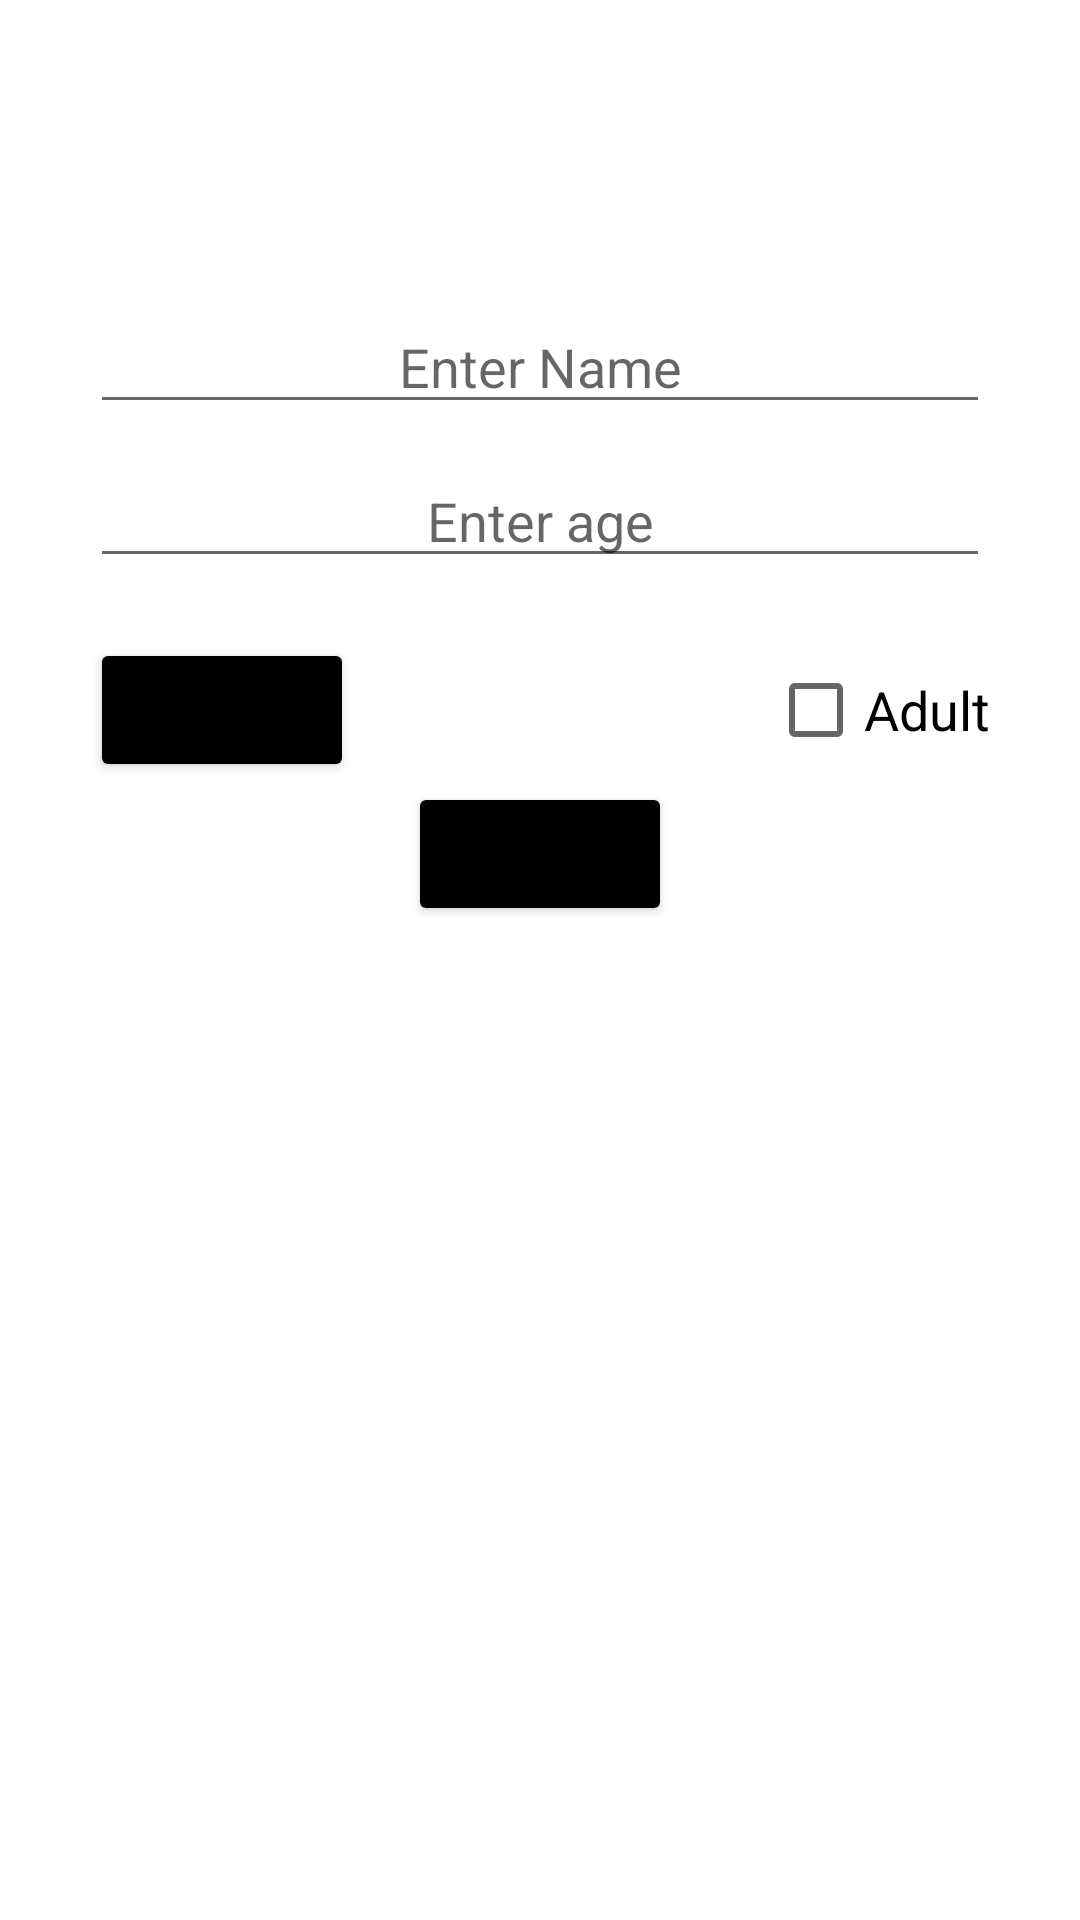

The Android layout XML behind this screen, and the referenced resources:
<!-- AndroidManifest.xml: application theme Theme.Crypton -->
<!-- res/layout/activity_shared_preference.xml -->
<?xml version="1.0" encoding="utf-8"?>
<androidx.constraintlayout.widget.ConstraintLayout xmlns:android="http://schemas.android.com/apk/res/android"
    xmlns:app="http://schemas.android.com/apk/res-auto"
    xmlns:tools="http://schemas.android.com/tools"
    android:layout_width="match_parent"
    android:layout_height="match_parent"
    tools:context=".kotlinbasics.sharedpreference.SharedPreferenceActivity">

    <EditText
        android:id="@+id/edtName"
        android:layout_width="match_parent"
        android:layout_height="wrap_content"
        android:layout_marginStart="30dp"
        android:layout_marginEnd="30dp"
        android:hint="Enter Name"
        android:gravity="center"
        android:layout_marginTop="100dp"
        app:layout_constraintEnd_toEndOf="parent"
        app:layout_constraintStart_toStartOf="parent"
        app:layout_constraintTop_toTopOf="parent" />

    <EditText
        android:id="@+id/edtAge"
        android:layout_width="match_parent"
        android:layout_height="wrap_content"
        android:layout_marginTop="10dp"
        android:layout_marginStart="30dp"
        android:layout_marginEnd="30dp"
        android:gravity="center"
        android:hint="Enter age"
        app:layout_constraintEnd_toEndOf="@+id/edtName"
        app:layout_constraintStart_toStartOf="@+id/edtName"
        app:layout_constraintTop_toBottomOf="@+id/edtName" />

    <CheckBox
        android:id="@+id/checkBox"
        android:layout_width="wrap_content"
        android:layout_height="wrap_content"
        android:text="Adult"
        android:textSize="18dp"
        android:layout_marginTop="20dp"
        app:layout_constraintEnd_toEndOf="@+id/edtAge"
        app:layout_constraintTop_toBottomOf="@+id/edtAge" />

    <Button
        android:id="@+id/btnLoad"
        android:layout_width="wrap_content"
        android:layout_height="wrap_content"
        android:text="Load"
        android:backgroundTint="@color/main"
        android:layout_marginTop="20dp"
        app:layout_constraintStart_toStartOf="@+id/edtAge"
        app:layout_constraintTop_toBottomOf="@+id/edtAge" />

    <Button
        android:id="@+id/btnSave"
        android:layout_width="wrap_content"
        android:layout_height="wrap_content"
        android:text="Save"
        android:backgroundTint="@color/main"
        app:layout_constraintEnd_toEndOf="@+id/checkBox"
        app:layout_constraintStart_toStartOf="@+id/btnLoad"
        app:layout_constraintTop_toBottomOf="@+id/btnLoad" />
</androidx.constraintlayout.widget.ConstraintLayout>
<!-- resources referenced by this layout -->
<resources>
  <color name="main">#FF000000</color>
  <style name="Theme.Crypton" parent="Theme.MaterialComponents.DayNight.NoActionBar">
          
          <item name="colorPrimary">@color/purple_500</item>
          <item name="colorPrimaryVariant">@color/purple_700</item>
          <item name="colorOnPrimary">@color/white</item>
          
          <item name="colorSecondary">@color/teal_200</item>
          <item name="colorSecondaryVariant">@color/teal_700</item>
          <item name="colorOnSecondary">@color/black</item>
          
          <item name="android:statusBarColor" tools:targetApi="l">?attr/colorPrimaryVariant</item>
          
      </style>
  <color name="purple_500">#FCFCFD</color>
  <color name="purple_700">#FEFDFF</color>
  <color name="white">#FFFFFFFF</color>
  <color name="teal_200">#1946E3</color>
  <color name="teal_700">#1946E3</color>
  <color name="black">#fff</color>
</resources>
